Image classification data set "GAN_practice1" (yeseul106/Deep-Learning on GitHub). Class labels (3): apple, banana, orange.

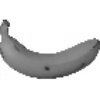
Label: banana

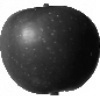
Label: apple

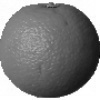
Label: orange

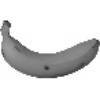
Label: banana

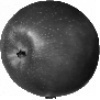
Label: apple

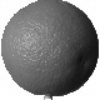
Label: orange
